Dataset: data (GitHub, clevecque/object_position). Classes: from top, side, three quarters front left, three quarters front right.

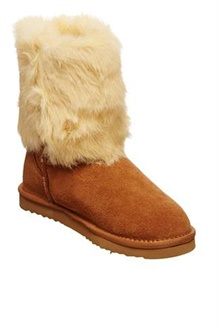
Label: three quarters front right

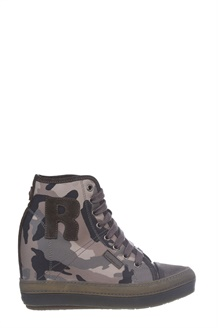
Label: side

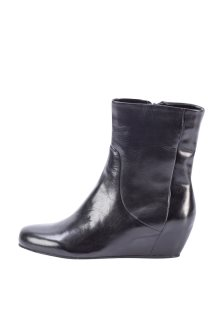
Label: side

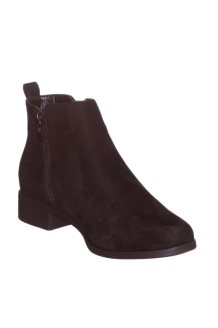
Label: three quarters front right

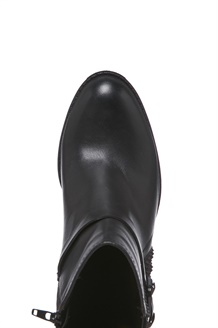
Label: from top

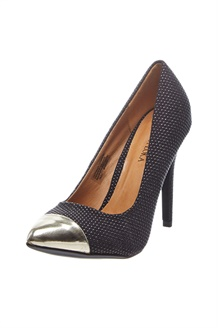
Label: three quarters front left
